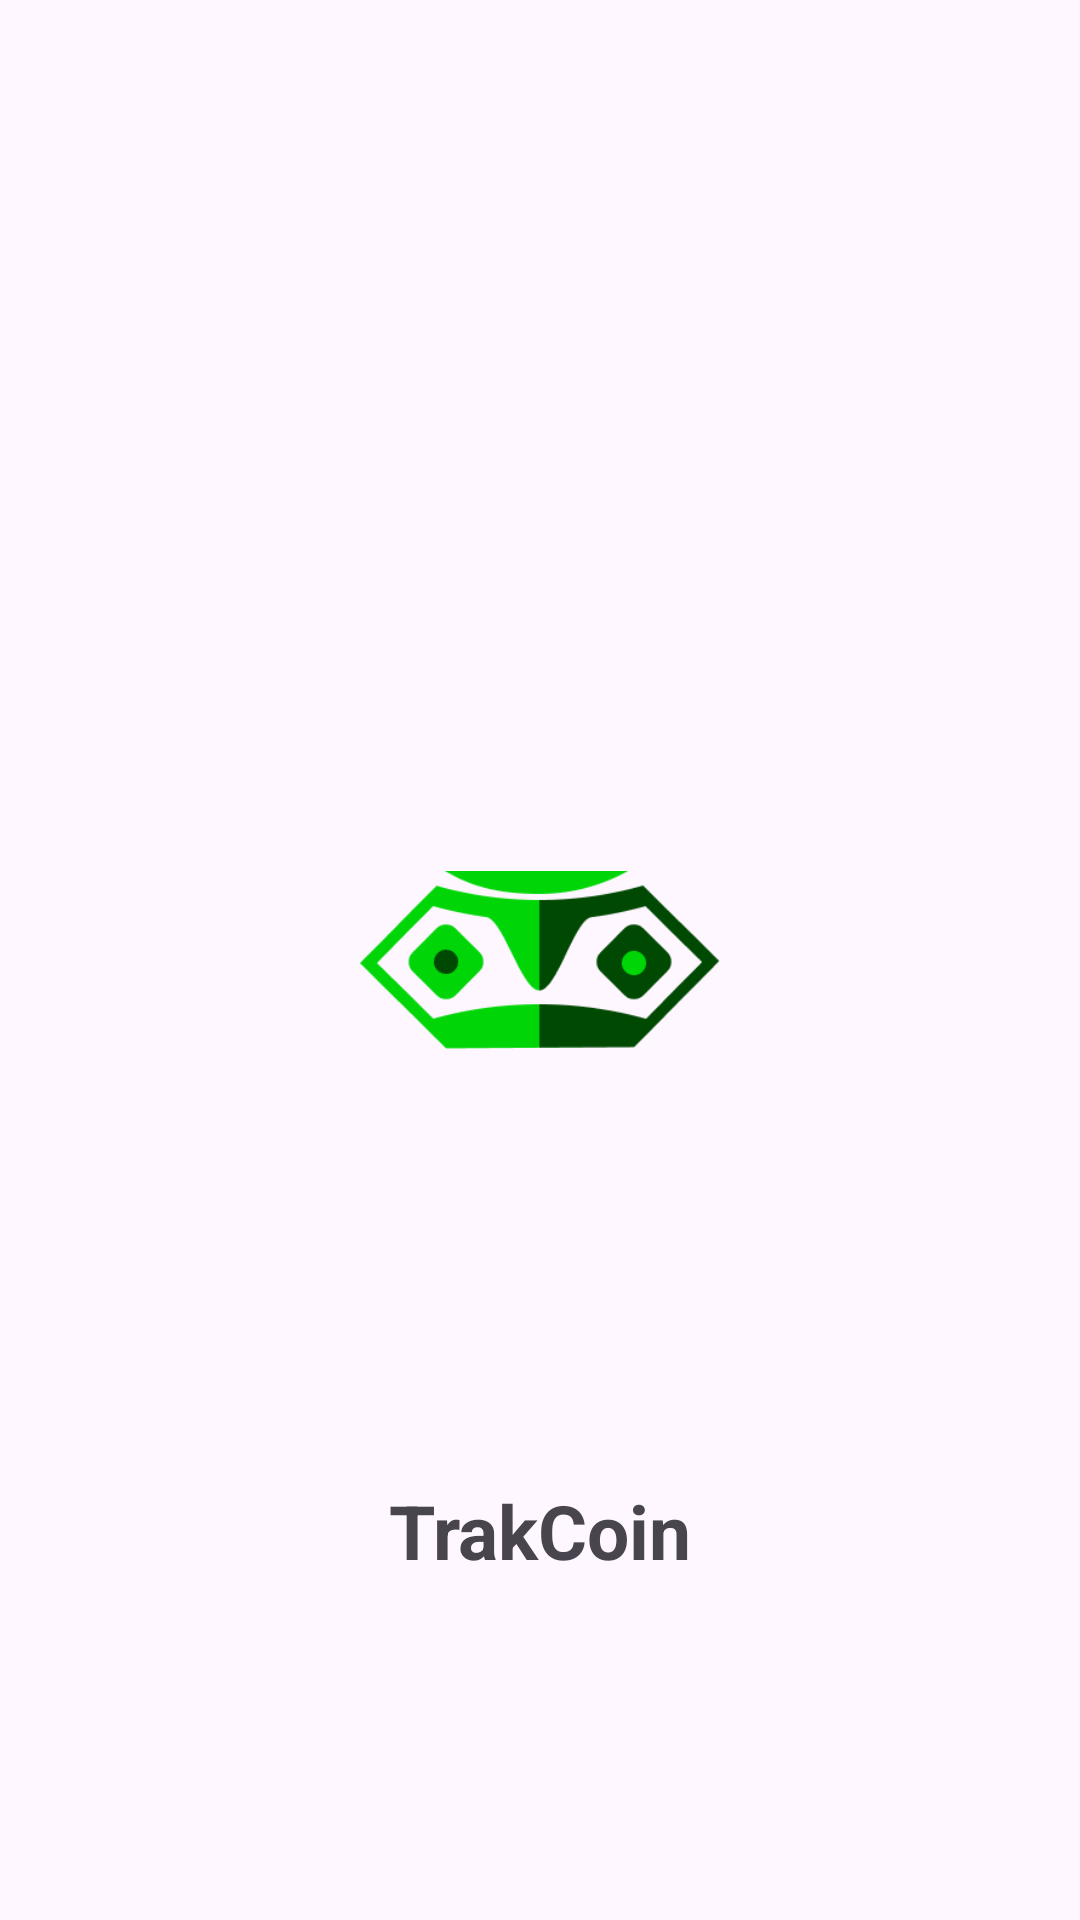

Reconstruct the res/layout file that produces this screen, plus the resources it refers to.
<!-- AndroidManifest.xml: application theme Theme.Trakcoin -->
<!-- res/layout/activity_home.xml -->
<?xml version="1.0" encoding="utf-8"?>
<androidx.constraintlayout.widget.ConstraintLayout xmlns:android="http://schemas.android.com/apk/res/android"
    xmlns:app="http://schemas.android.com/apk/res-auto"
    xmlns:tools="http://schemas.android.com/tools"
    android:id="@+id/main"
    android:layout_width="match_parent"
    android:layout_height="match_parent"
    android:background="@color/splash_bg"
    tools:context=".activities.HomeActivity">

    <ImageView
        android:id="@+id/logo"
        android:layout_width="120dp"
        android:layout_height="120dp"
        android:src="@drawable/trakcoinnotext"
        app:layout_constraintTop_toTopOf="parent"
        app:layout_constraintBottom_toBottomOf="parent"
        app:layout_constraintStart_toStartOf="parent"
        app:layout_constraintEnd_toEndOf="parent"
        android:contentDescription="App Logo"/>

    <TextView
        android:id="@+id/tvLogo"
        android:text="TrakCoin"
        android:textStyle="bold"
        android:textSize="25sp"
        android:textColor="@color/btn_color1"
        app:layout_constraintTop_toBottomOf="@id/logo"
        app:layout_constraintBottom_toBottomOf="parent"
        app:layout_constraintStart_toStartOf="parent"
        app:layout_constraintEnd_toEndOf="parent"
        android:layout_width="wrap_content"
        android:layout_height="wrap_content" />



</androidx.constraintlayout.widget.ConstraintLayout>
<!-- resources referenced by this layout -->
<resources>
  <!-- drawable trakcoinnotext: png bitmap (drawable, 5720 bytes) -->
  <style name="Theme.Trakcoin" parent="Base.Theme.Trakcoin" />
  <style name="Base.Theme.Trakcoin" parent="Theme.Material3.DayNight.NoActionBar">
          
          
      </style>
</resources>
